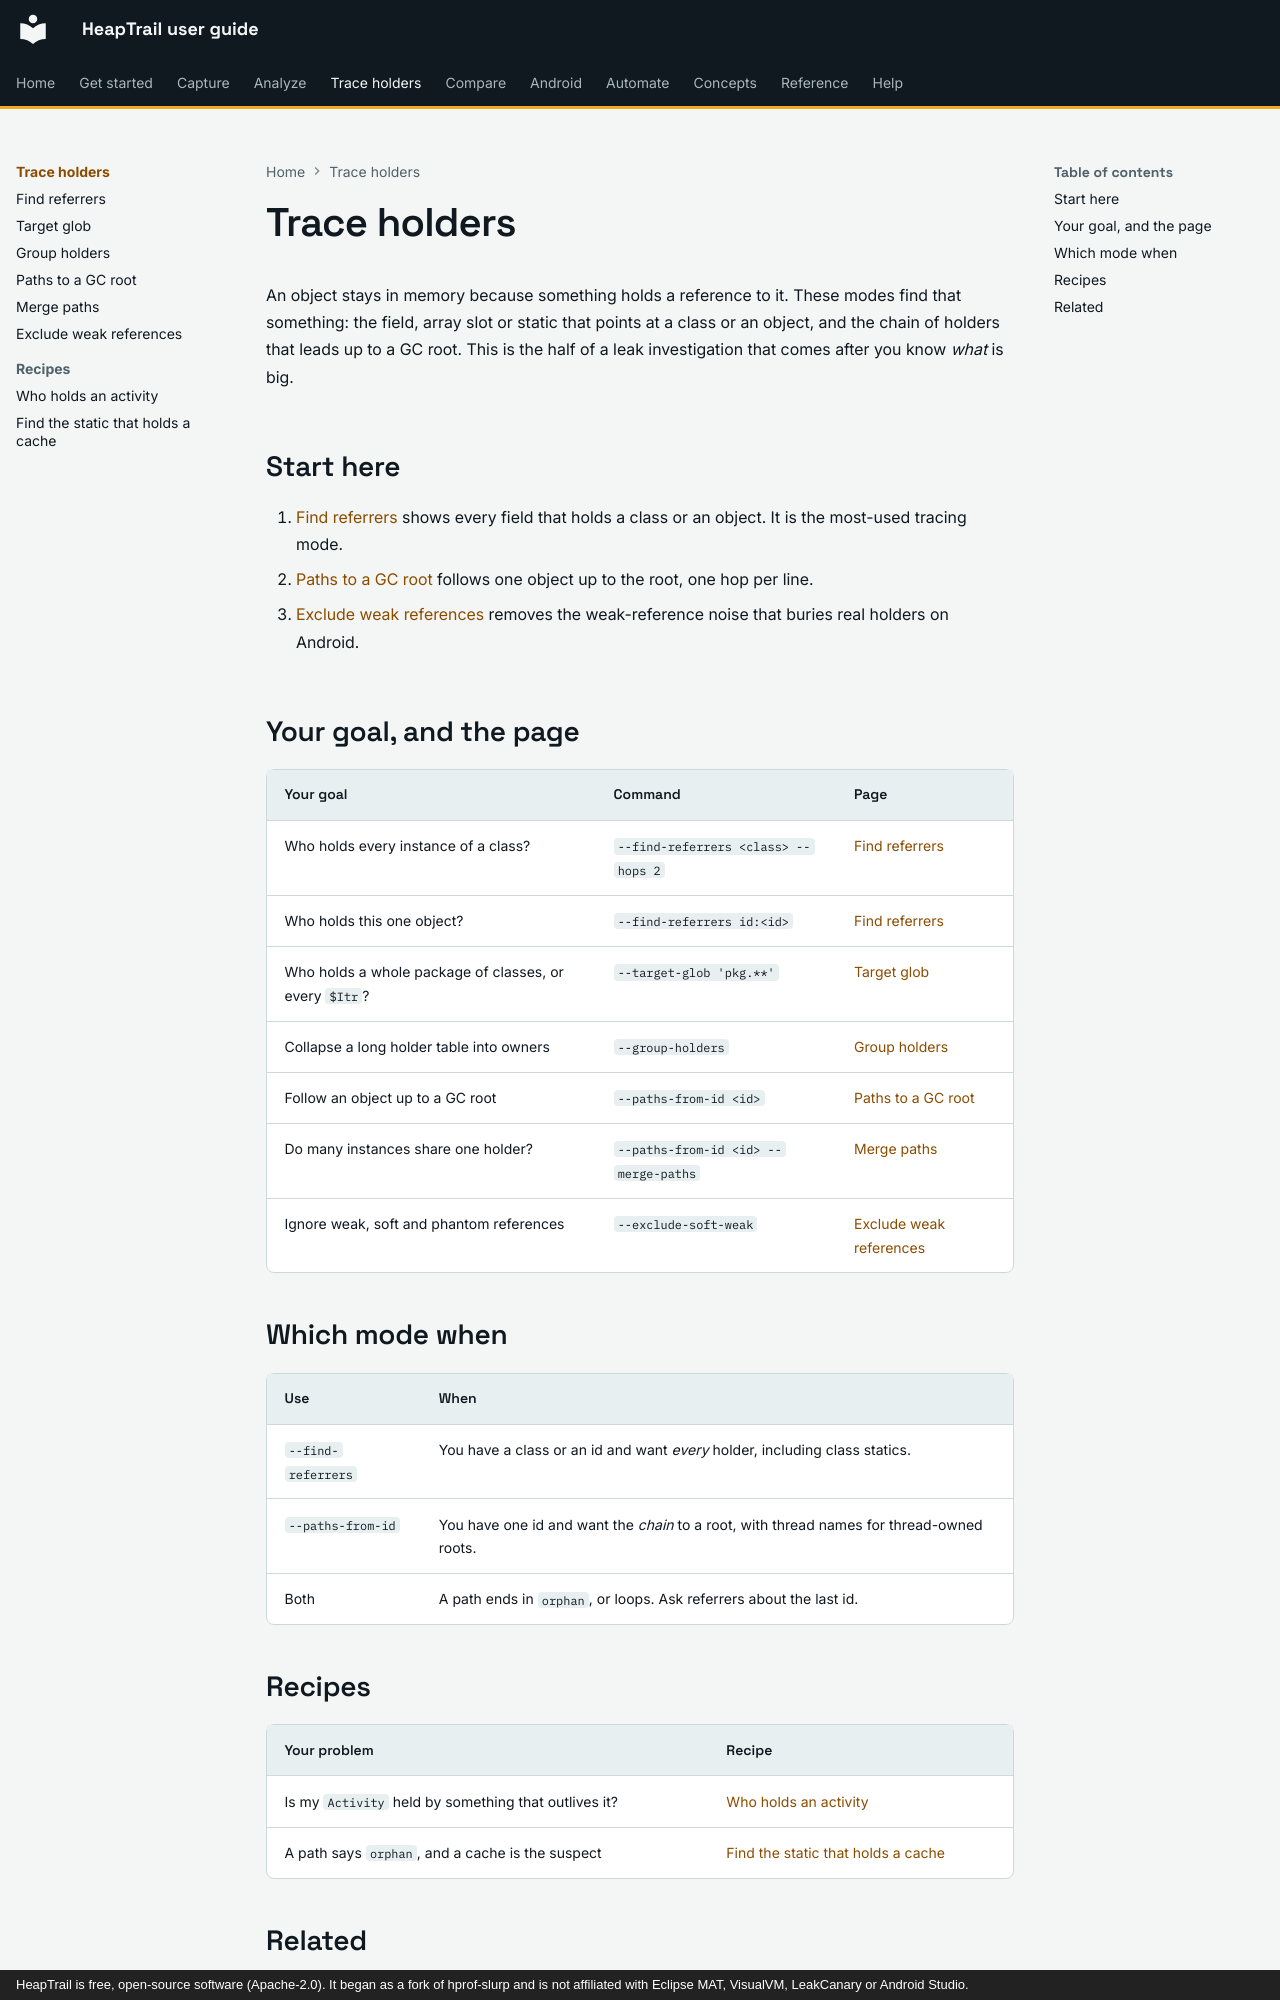

repository: johnneerdael/heaptrail · page: holders/index.html · generator: mkdocs · copyright: HeapTrail is free, open-source software (Apache-2.0). It began as a fork of hprof-slurp and is not affiliated with Eclipse MAT, VisualVM, LeakCanary or Android Studio.

# Trace holders

An object stays in memory because something holds a reference to it. These modes find that something: the field, array slot or static that points at a class
or an object, and the chain of holders that leads up to a GC root. This is the half of a leak investigation that comes after you know *what* is big.

## Start here

1. [Find referrers](find-referrers.md) shows every field that holds a class or an object. It is the most-used tracing mode.
2. [Paths to a GC root](paths-to-root.md) follows one object up to the root, one hop per line.
3. [Exclude weak references](exclude-soft-weak.md) removes the weak-reference noise that buries real holders on Android.

## Your goal, and the page

| Your goal | Command | Page |
|---|---|---|
| Who holds every instance of a class? | `--find-referrers <class> --hops 2` | [Find referrers](find-referrers.md) |
| Who holds this one object? | `--find-referrers id:<id>` | [Find referrers](find-referrers.md#target-an-object) |
| Who holds a whole package of classes, or every `$Itr`? | `--target-glob 'pkg.**'` | [Target glob](target-glob.md) |
| Collapse a long holder table into owners | `--group-holders` | [Group holders](group-holders.md) |
| Follow an object up to a GC root | `--paths-from-id <id>` | [Paths to a GC root](paths-to-root.md) |
| Do many instances share one holder? | `--paths-from-id <id> --merge-paths` | [Merge paths](merge-paths.md) |
| Ignore weak, soft and phantom references | `--exclude-soft-weak` | [Exclude weak references](exclude-soft-weak.md) |

## Which mode when

| Use | When |
|---|---|
| `--find-referrers` | You have a class or an id and want *every* holder, including class statics. |
| `--paths-from-id` | You have one id and want the *chain* to a root, with thread names for thread-owned roots. |
| Both | A path ends in `orphan`, or loops. Ask referrers about the last id. |
